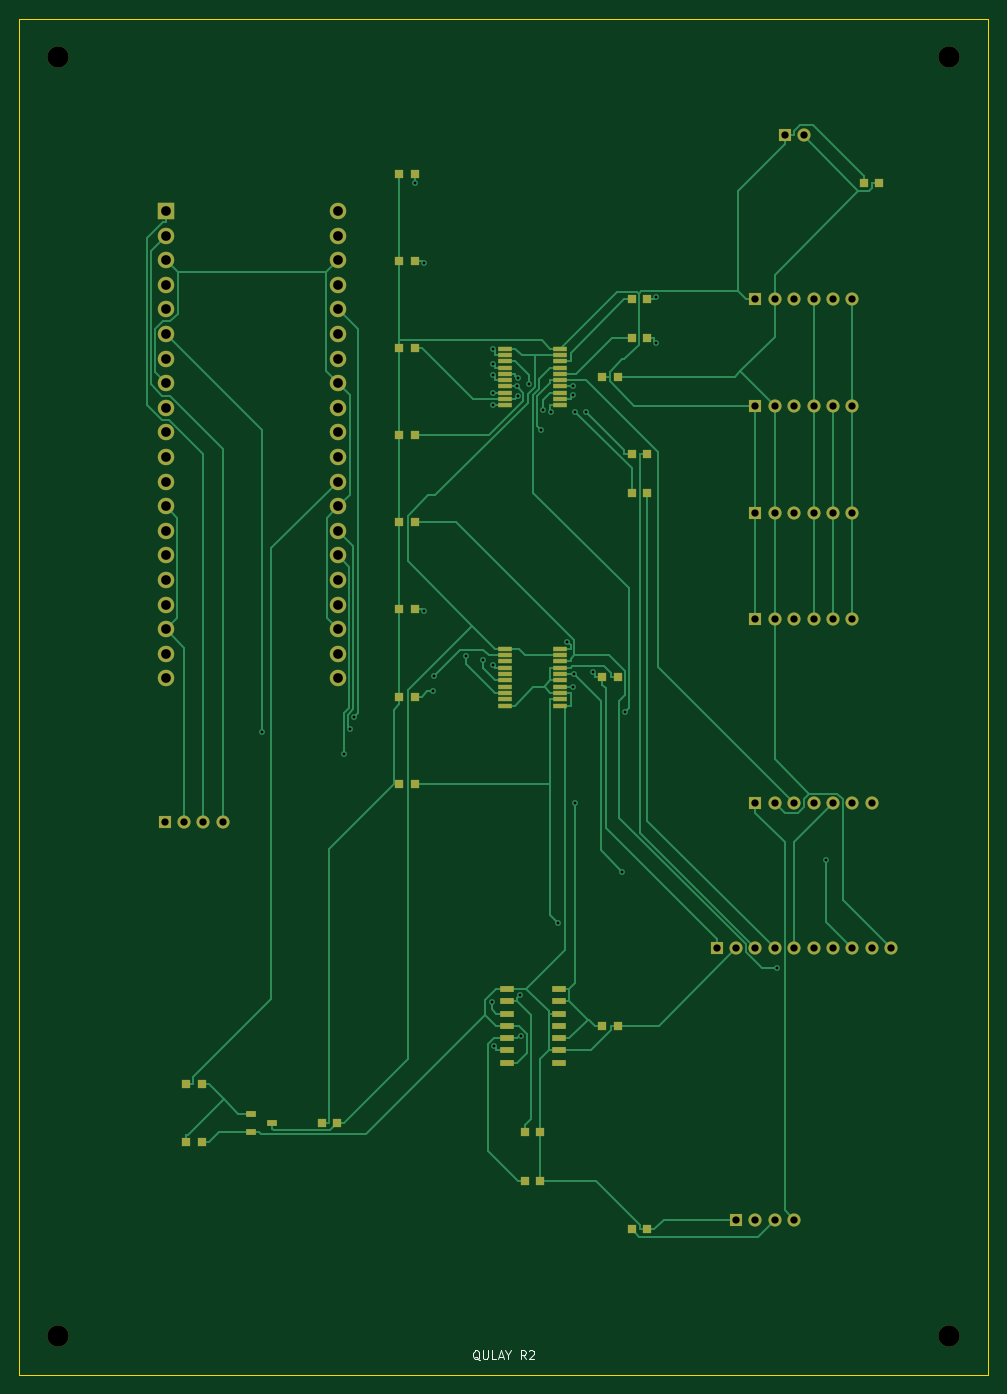
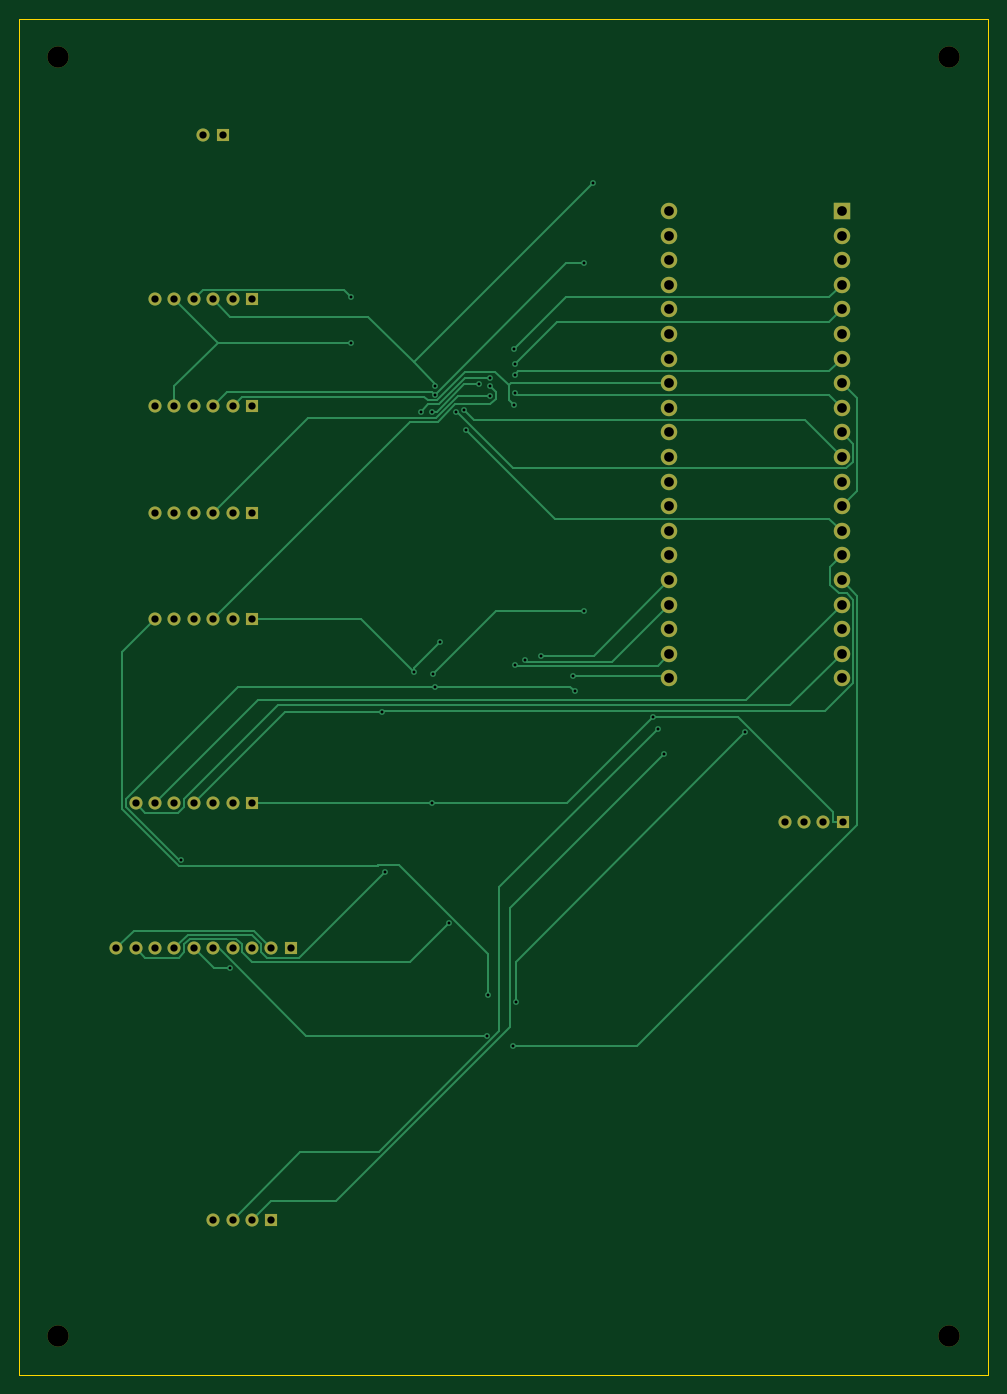
Circuit board: 10 layer files. Board 100.0 x 140.0 mm.
- bottom_copper: carrier_r2-B_Cu.gbl (16335 bytes)
- bottom_mask: carrier_r2-B_Mask.gbs (3250 bytes)
- paste: carrier_r2-B_Paste.gbp (493 bytes)
- bottom_silk: carrier_r2-B_Silkscreen.gbo (494 bytes)
- outline: carrier_r2-Edge_Cuts.gm1 (602 bytes)
- top_copper: carrier_r2-F_Cu.gtl (34362 bytes)
- top_mask: carrier_r2-F_Mask.gts (6358 bytes)
- paste: carrier_r2-F_Paste.gtp (3556 bytes)
- top_silk: carrier_r2-F_Silkscreen.gto (3468 bytes)
- drill: carrier_r2.drl (2467 bytes)

=== bottom_copper: carrier_r2-B_Cu.gbl (16335 bytes, source omitted) ===
=== bottom_mask: carrier_r2-B_Mask.gbs ===
%TF.GenerationSoftware,KiCad,Pcbnew,9.0.9-9.0.9~ubuntu24.04.1*%
%TF.CreationDate,2026-10-04T13:56:15+00:00*%
%TF.ProjectId,carrier_r2,63617272-6965-4725-9f72-322e6b696361,rev?*%
%TF.SameCoordinates,Original*%
%TF.FileFunction,Soldermask,Bot*%
%TF.FilePolarity,Negative*%
%FSLAX46Y46*%
G04 Gerber Fmt 4.6, Leading zero omitted, Abs format (unit mm)*
G04 Created by KiCad (PCBNEW 9.0.9-9.0.9~ubuntu24.04.1) date 2026-10-04 13:56:15*
%MOMM*%
%LPD*%
G01*
G04 APERTURE LIST*
%ADD10R,1.350000X1.350000*%
%ADD11C,1.350000*%
%ADD12C,2.200000*%
%ADD13R,1.700000X1.700000*%
%ADD14C,1.700000*%
G04 APERTURE END LIST*
D10*
%TO.C,J7*%
X15000000Y-83000000D03*
D11*
X17000000Y-83000000D03*
X19000000Y-83000000D03*
X21000000Y-83000000D03*
%TD*%
D12*
%TO.C,MH4*%
X96000000Y-136000000D03*
%TD*%
%TO.C,MH2*%
X96000000Y-4000000D03*
%TD*%
D10*
%TO.C,J1*%
X79000000Y-12000000D03*
D11*
X81000000Y-12000000D03*
%TD*%
D12*
%TO.C,MH3*%
X4000000Y-136000000D03*
%TD*%
D10*
%TO.C,J5*%
X76000000Y-62000000D03*
D11*
X78000000Y-62000000D03*
X80000000Y-62000000D03*
X82000000Y-62000000D03*
X84000000Y-62000000D03*
X86000000Y-62000000D03*
%TD*%
D10*
%TO.C,J6*%
X76000000Y-81000000D03*
D11*
X78000000Y-81000000D03*
X80000000Y-81000000D03*
X82000000Y-81000000D03*
X84000000Y-81000000D03*
X86000000Y-81000000D03*
X88000000Y-81000000D03*
%TD*%
D13*
%TO.C,U1*%
X15110000Y-19870000D03*
D14*
X15110000Y-22410000D03*
X15110000Y-24950001D03*
X15110000Y-27490001D03*
X15110000Y-30030001D03*
X15110000Y-32570000D03*
X15110000Y-35110001D03*
X15110000Y-37650001D03*
X15110000Y-40190001D03*
X15110000Y-42730001D03*
X15110000Y-45269999D03*
X15110000Y-47810000D03*
X15110000Y-50350000D03*
X15110000Y-52890000D03*
X15110000Y-55430000D03*
X15110000Y-57970000D03*
X15110000Y-60510000D03*
X15110000Y-63050000D03*
X15110000Y-65590000D03*
X15110000Y-68130000D03*
X32890000Y-68130000D03*
X32890000Y-65590000D03*
X32890000Y-63049999D03*
X32890000Y-60509999D03*
X32890000Y-57969999D03*
X32890000Y-55430000D03*
X32890000Y-52889999D03*
X32890000Y-50349999D03*
X32890000Y-47809999D03*
X32890000Y-45269999D03*
X32890000Y-42730001D03*
X32890000Y-40190000D03*
X32890000Y-37650000D03*
X32890000Y-35110000D03*
X32890000Y-32570000D03*
X32890000Y-30030000D03*
X32890000Y-27490000D03*
X32890000Y-24950000D03*
X32890000Y-22410000D03*
X32890000Y-19870000D03*
%TD*%
D10*
%TO.C,J4*%
X76000000Y-51000000D03*
D11*
X78000000Y-51000000D03*
X80000000Y-51000000D03*
X82000000Y-51000000D03*
X84000000Y-51000000D03*
X86000000Y-51000000D03*
%TD*%
D10*
%TO.C,J2*%
X76000000Y-29000000D03*
D11*
X78000000Y-29000000D03*
X80000000Y-29000000D03*
X82000000Y-29000000D03*
X84000000Y-29000000D03*
X86000000Y-29000000D03*
%TD*%
D10*
%TO.C,J3*%
X76000000Y-40000000D03*
D11*
X78000000Y-40000000D03*
X80000000Y-40000000D03*
X82000000Y-40000000D03*
X84000000Y-40000000D03*
X86000000Y-40000000D03*
%TD*%
D10*
%TO.C,J9*%
X74000000Y-124000000D03*
D11*
X76000000Y-124000000D03*
X78000000Y-124000000D03*
X80000000Y-124000000D03*
%TD*%
D10*
%TO.C,J8*%
X72000000Y-96000000D03*
D11*
X74000000Y-96000000D03*
X76000000Y-96000000D03*
X78000000Y-96000000D03*
X80000000Y-96000000D03*
X82000000Y-96000000D03*
X84000000Y-96000000D03*
X86000000Y-96000000D03*
X88000000Y-96000000D03*
X90000000Y-96000000D03*
%TD*%
D12*
%TO.C,MH1*%
X4000000Y-4000000D03*
%TD*%
M02*

=== paste: carrier_r2-B_Paste.gbp ===
%TF.GenerationSoftware,KiCad,Pcbnew,9.0.9-9.0.9~ubuntu24.04.1*%
%TF.CreationDate,2026-10-04T13:56:15+00:00*%
%TF.ProjectId,carrier_r2,63617272-6965-4725-9f72-322e6b696361,rev?*%
%TF.SameCoordinates,Original*%
%TF.FileFunction,Paste,Bot*%
%TF.FilePolarity,Positive*%
%FSLAX46Y46*%
G04 Gerber Fmt 4.6, Leading zero omitted, Abs format (unit mm)*
G04 Created by KiCad (PCBNEW 9.0.9-9.0.9~ubuntu24.04.1) date 2026-10-04 13:56:15*
%MOMM*%
%LPD*%
G01*
G04 APERTURE LIST*
G04 APERTURE END LIST*
M02*

=== bottom_silk: carrier_r2-B_Silkscreen.gbo ===
%TF.GenerationSoftware,KiCad,Pcbnew,9.0.9-9.0.9~ubuntu24.04.1*%
%TF.CreationDate,2026-10-04T13:56:15+00:00*%
%TF.ProjectId,carrier_r2,63617272-6965-4725-9f72-322e6b696361,rev?*%
%TF.SameCoordinates,Original*%
%TF.FileFunction,Legend,Bot*%
%TF.FilePolarity,Positive*%
%FSLAX46Y46*%
G04 Gerber Fmt 4.6, Leading zero omitted, Abs format (unit mm)*
G04 Created by KiCad (PCBNEW 9.0.9-9.0.9~ubuntu24.04.1) date 2026-10-04 13:56:15*
%MOMM*%
%LPD*%
G01*
G04 APERTURE LIST*
G04 APERTURE END LIST*
M02*

=== outline: carrier_r2-Edge_Cuts.gm1 ===
%TF.GenerationSoftware,KiCad,Pcbnew,9.0.9-9.0.9~ubuntu24.04.1*%
%TF.CreationDate,2026-10-04T13:56:15+00:00*%
%TF.ProjectId,carrier_r2,63617272-6965-4725-9f72-322e6b696361,rev?*%
%TF.SameCoordinates,Original*%
%TF.FileFunction,Profile,NP*%
%FSLAX46Y46*%
G04 Gerber Fmt 4.6, Leading zero omitted, Abs format (unit mm)*
G04 Created by KiCad (PCBNEW 9.0.9-9.0.9~ubuntu24.04.1) date 2026-10-04 13:56:15*
%MOMM*%
%LPD*%
G01*
G04 APERTURE LIST*
%TA.AperFunction,Profile*%
%ADD10C,0.050000*%
%TD*%
G04 APERTURE END LIST*
D10*
X0Y0D02*
X100000000Y0D01*
X100000000Y-140000000D01*
X0Y-140000000D01*
X0Y0D01*
M02*

=== top_copper: carrier_r2-F_Cu.gtl (34362 bytes, source omitted) ===
=== top_mask: carrier_r2-F_Mask.gts (6358 bytes, source omitted) ===
=== paste: carrier_r2-F_Paste.gtp ===
%TF.GenerationSoftware,KiCad,Pcbnew,9.0.9-9.0.9~ubuntu24.04.1*%
%TF.CreationDate,2026-10-04T13:56:15+00:00*%
%TF.ProjectId,carrier_r2,63617272-6965-4725-9f72-322e6b696361,rev?*%
%TF.SameCoordinates,Original*%
%TF.FileFunction,Paste,Top*%
%TF.FilePolarity,Positive*%
%FSLAX46Y46*%
G04 Gerber Fmt 4.6, Leading zero omitted, Abs format (unit mm)*
G04 Created by KiCad (PCBNEW 9.0.9-9.0.9~ubuntu24.04.1) date 2026-10-04 13:56:15*
%MOMM*%
%LPD*%
G01*
G04 APERTURE LIST*
%ADD10R,0.850000X0.950000*%
%ADD11R,1.000000X0.600000*%
%ADD12R,1.500000X0.600000*%
%ADD13R,1.500000X0.450000*%
G04 APERTURE END LIST*
D10*
%TO.C,R8*%
X39200000Y-79000000D03*
X40800000Y-79000000D03*
%TD*%
%TO.C,R13*%
X52200000Y-115000000D03*
X53800000Y-115000000D03*
%TD*%
%TO.C,R3*%
X39200000Y-34000000D03*
X40800000Y-34000000D03*
%TD*%
%TO.C,C1*%
X60200000Y-37000000D03*
X61800000Y-37000000D03*
%TD*%
D11*
%TO.C,Q1*%
X23900000Y-113050000D03*
X23900000Y-114950000D03*
X26100000Y-114000000D03*
%TD*%
D10*
%TO.C,R15*%
X63200000Y-29000000D03*
X64800000Y-29000000D03*
%TD*%
%TO.C,R11*%
X31200000Y-114000000D03*
X32800000Y-114000000D03*
%TD*%
D12*
%TO.C,U4*%
X50300000Y-100190000D03*
X50300000Y-101460000D03*
X50300000Y-102730000D03*
X50300000Y-104000000D03*
X50300000Y-105270000D03*
X50300000Y-106539999D03*
X50300000Y-107810000D03*
X55700000Y-107810000D03*
X55700000Y-106540000D03*
X55700000Y-105270000D03*
X55700000Y-104000000D03*
X55700000Y-102730000D03*
X55700000Y-101460001D03*
X55700000Y-100190000D03*
%TD*%
D10*
%TO.C,R17*%
X63200000Y-45000000D03*
X64800000Y-45000000D03*
%TD*%
%TO.C,C3*%
X60200000Y-104000000D03*
X61800000Y-104000000D03*
%TD*%
%TO.C,R9*%
X17200000Y-110000000D03*
X18800000Y-110000000D03*
%TD*%
%TO.C,R5*%
X39200000Y-52000000D03*
X40800000Y-52000000D03*
%TD*%
%TO.C,R18*%
X63200000Y-49000000D03*
X64800000Y-49000000D03*
%TD*%
%TO.C,R12*%
X63200000Y-125000000D03*
X64800000Y-125000000D03*
%TD*%
%TO.C,C2*%
X60200000Y-68000000D03*
X61800000Y-68000000D03*
%TD*%
D13*
%TO.C,U2*%
X50150000Y-34075000D03*
X50150000Y-34725000D03*
X50150000Y-35375001D03*
X50150000Y-36025001D03*
X50150000Y-36675001D03*
X50150000Y-37325000D03*
X50150000Y-37975000D03*
X50150000Y-38625000D03*
X50150000Y-39275000D03*
X50150000Y-39925000D03*
X55850000Y-39925000D03*
X55850000Y-39275000D03*
X55850000Y-38624999D03*
X55850000Y-37974999D03*
X55850000Y-37324999D03*
X55850000Y-36675000D03*
X55850000Y-36025000D03*
X55850000Y-35375000D03*
X55850000Y-34725000D03*
X55850000Y-34075000D03*
%TD*%
D10*
%TO.C,R14*%
X52200000Y-120000000D03*
X53800000Y-120000000D03*
%TD*%
%TO.C,R10*%
X17200000Y-116000000D03*
X18800000Y-116000000D03*
%TD*%
%TO.C,R16*%
X63200000Y-33000000D03*
X64800000Y-33000000D03*
%TD*%
%TO.C,R2*%
X39200000Y-25000000D03*
X40800000Y-25000000D03*
%TD*%
%TO.C,R6*%
X39200000Y-61000000D03*
X40800000Y-61000000D03*
%TD*%
%TO.C,R1*%
X39200000Y-16000000D03*
X40800000Y-16000000D03*
%TD*%
D13*
%TO.C,U3*%
X50150000Y-65075000D03*
X50150000Y-65725000D03*
X50150000Y-66375001D03*
X50150000Y-67025001D03*
X50150000Y-67675001D03*
X50150000Y-68325000D03*
X50150000Y-68975000D03*
X50150000Y-69625000D03*
X50150000Y-70275000D03*
X50150000Y-70925000D03*
X55850000Y-70925000D03*
X55850000Y-70275000D03*
X55850000Y-69624999D03*
X55850000Y-68974999D03*
X55850000Y-68324999D03*
X55850000Y-67675000D03*
X55850000Y-67025000D03*
X55850000Y-66375000D03*
X55850000Y-65725000D03*
X55850000Y-65075000D03*
%TD*%
D10*
%TO.C,C4*%
X87200000Y-17000000D03*
X88800000Y-17000000D03*
%TD*%
%TO.C,R4*%
X39200000Y-43000000D03*
X40800000Y-43000000D03*
%TD*%
%TO.C,R7*%
X39200000Y-70000000D03*
X40800000Y-70000000D03*
%TD*%
M02*

=== top_silk: carrier_r2-F_Silkscreen.gto ===
%TF.GenerationSoftware,KiCad,Pcbnew,9.0.9-9.0.9~ubuntu24.04.1*%
%TF.CreationDate,2026-10-04T13:56:15+00:00*%
%TF.ProjectId,carrier_r2,63617272-6965-4725-9f72-322e6b696361,rev?*%
%TF.SameCoordinates,Original*%
%TF.FileFunction,Legend,Top*%
%TF.FilePolarity,Positive*%
%FSLAX46Y46*%
G04 Gerber Fmt 4.6, Leading zero omitted, Abs format (unit mm)*
G04 Created by KiCad (PCBNEW 9.0.9-9.0.9~ubuntu24.04.1) date 2026-10-04 13:56:15*
%MOMM*%
%LPD*%
G01*
G04 APERTURE LIST*
%ADD10C,0.120000*%
G04 APERTURE END LIST*
D10*
X47514285Y-138495831D02*
X47428571Y-138452974D01*
X47428571Y-138452974D02*
X47342857Y-138367260D01*
X47342857Y-138367260D02*
X47214285Y-138238688D01*
X47214285Y-138238688D02*
X47128571Y-138195831D01*
X47128571Y-138195831D02*
X47042857Y-138195831D01*
X47085714Y-138410117D02*
X47000000Y-138367260D01*
X47000000Y-138367260D02*
X46914285Y-138281545D01*
X46914285Y-138281545D02*
X46871428Y-138110117D01*
X46871428Y-138110117D02*
X46871428Y-137810117D01*
X46871428Y-137810117D02*
X46914285Y-137638688D01*
X46914285Y-137638688D02*
X47000000Y-137552974D01*
X47000000Y-137552974D02*
X47085714Y-137510117D01*
X47085714Y-137510117D02*
X47257142Y-137510117D01*
X47257142Y-137510117D02*
X47342857Y-137552974D01*
X47342857Y-137552974D02*
X47428571Y-137638688D01*
X47428571Y-137638688D02*
X47471428Y-137810117D01*
X47471428Y-137810117D02*
X47471428Y-138110117D01*
X47471428Y-138110117D02*
X47428571Y-138281545D01*
X47428571Y-138281545D02*
X47342857Y-138367260D01*
X47342857Y-138367260D02*
X47257142Y-138410117D01*
X47257142Y-138410117D02*
X47085714Y-138410117D01*
X47857142Y-137510117D02*
X47857142Y-138238688D01*
X47857142Y-138238688D02*
X47899999Y-138324402D01*
X47899999Y-138324402D02*
X47942857Y-138367260D01*
X47942857Y-138367260D02*
X48028571Y-138410117D01*
X48028571Y-138410117D02*
X48199999Y-138410117D01*
X48199999Y-138410117D02*
X48285714Y-138367260D01*
X48285714Y-138367260D02*
X48328571Y-138324402D01*
X48328571Y-138324402D02*
X48371428Y-138238688D01*
X48371428Y-138238688D02*
X48371428Y-137510117D01*
X49228571Y-138410117D02*
X48799999Y-138410117D01*
X48799999Y-138410117D02*
X48799999Y-137510117D01*
X49485713Y-138152974D02*
X49914285Y-138152974D01*
X49399999Y-138410117D02*
X49699999Y-137510117D01*
X49699999Y-137510117D02*
X49999999Y-138410117D01*
X50471428Y-137981545D02*
X50471428Y-138410117D01*
X50171428Y-137510117D02*
X50471428Y-137981545D01*
X50471428Y-137981545D02*
X50771428Y-137510117D01*
X52271428Y-138410117D02*
X51971428Y-137981545D01*
X51757142Y-138410117D02*
X51757142Y-137510117D01*
X51757142Y-137510117D02*
X52099999Y-137510117D01*
X52099999Y-137510117D02*
X52185714Y-137552974D01*
X52185714Y-137552974D02*
X52228571Y-137595831D01*
X52228571Y-137595831D02*
X52271428Y-137681545D01*
X52271428Y-137681545D02*
X52271428Y-137810117D01*
X52271428Y-137810117D02*
X52228571Y-137895831D01*
X52228571Y-137895831D02*
X52185714Y-137938688D01*
X52185714Y-137938688D02*
X52099999Y-137981545D01*
X52099999Y-137981545D02*
X51757142Y-137981545D01*
X52614285Y-137595831D02*
X52657142Y-137552974D01*
X52657142Y-137552974D02*
X52742857Y-137510117D01*
X52742857Y-137510117D02*
X52957142Y-137510117D01*
X52957142Y-137510117D02*
X53042857Y-137552974D01*
X53042857Y-137552974D02*
X53085714Y-137595831D01*
X53085714Y-137595831D02*
X53128571Y-137681545D01*
X53128571Y-137681545D02*
X53128571Y-137767260D01*
X53128571Y-137767260D02*
X53085714Y-137895831D01*
X53085714Y-137895831D02*
X52571428Y-138410117D01*
X52571428Y-138410117D02*
X53128571Y-138410117D01*
M02*

=== drill: carrier_r2.drl ===
M48
; DRILL file {KiCad 9.0.9-9.0.9~ubuntu24.04.1} date 2026-10-04T13:56:15+0000
; FORMAT={-:-/ absolute / metric / decimal}
; #@! TF.CreationDate,2026-10-04T13:56:15+00:00
; #@! TF.GenerationSoftware,Kicad,Pcbnew,9.0.9-9.0.9~ubuntu24.04.1
; #@! TF.FileFunction,MixedPlating,1,2
FMAT,2
METRIC
; #@! TA.AperFunction,Plated,PTH,ViaDrill
T1C0.300
; #@! TA.AperFunction,Plated,PTH,ComponentDrill
T2C0.750
; #@! TA.AperFunction,Plated,PTH,ComponentDrill
T3C1.000
; #@! TA.AperFunction,NonPlated,NPTH,ComponentDrill
T4C2.200
%
G90
G05
T1
X25.063Y-73.682
X33.488Y-75.905
X34.091Y-73.345
X34.532Y-72.121
X40.8Y-16.979
X41.737Y-61.208
X41.75Y-25.223
X42.666Y-69.418
X42.832Y-67.864
X46.154Y-65.791
X47.844Y-66.174
X48.755Y-101.542
X48.871Y-38.625
X48.873Y-35.69
X48.874Y-36.77
X48.879Y-66.722
X48.884Y-34.076
X48.895Y-39.925
X49.039Y-106.056
X51.411Y-37.976
X51.438Y-39.013
X51.453Y-37.112
X51.636Y-100.805
X51.774Y-105.061
X52.586Y-37.768
X53.868Y-42.474
X54.074Y-40.419
X54.876Y-40.656
X55.644Y-93.422
X56.527Y-64.325
X57.113Y-37.938
X57.122Y-68.975
X57.129Y-38.815
X57.248Y-67.675
X57.356Y-40.605
X57.376Y-81.0
X58.549Y-40.596
X59.261Y-67.461
X62.236Y-88.096
X62.528Y-71.554
X65.73Y-33.479
X65.741Y-28.785
X78.233Y-98.041
X83.276Y-86.877
T2
X15.0Y-83.0
X17.0Y-83.0
X19.0Y-83.0
X21.0Y-83.0
X72.0Y-96.0
X74.0Y-96.0
X74.0Y-124.0
X76.0Y-29.0
X76.0Y-40.0
X76.0Y-51.0
X76.0Y-62.0
X76.0Y-81.0
X76.0Y-96.0
X76.0Y-124.0
X78.0Y-29.0
X78.0Y-40.0
X78.0Y-51.0
X78.0Y-62.0
X78.0Y-81.0
X78.0Y-96.0
X78.0Y-124.0
X79.0Y-12.0
X80.0Y-29.0
X80.0Y-40.0
X80.0Y-51.0
X80.0Y-62.0
X80.0Y-81.0
X80.0Y-96.0
X80.0Y-124.0
X81.0Y-12.0
X82.0Y-29.0
X82.0Y-40.0
X82.0Y-51.0
X82.0Y-62.0
X82.0Y-81.0
X82.0Y-96.0
X84.0Y-29.0
X84.0Y-40.0
X84.0Y-51.0
X84.0Y-62.0
X84.0Y-81.0
X84.0Y-96.0
X86.0Y-29.0
X86.0Y-40.0
X86.0Y-51.0
X86.0Y-62.0
X86.0Y-81.0
X86.0Y-96.0
X88.0Y-81.0
X88.0Y-96.0
X90.0Y-96.0
T3
X15.11Y-19.87
X15.11Y-22.41
X15.11Y-24.95
X15.11Y-27.49
X15.11Y-30.03
X15.11Y-32.57
X15.11Y-35.11
X15.11Y-37.65
X15.11Y-40.19
X15.11Y-42.73
X15.11Y-45.27
X15.11Y-47.81
X15.11Y-50.35
X15.11Y-52.89
X15.11Y-55.43
X15.11Y-57.97
X15.11Y-60.51
X15.11Y-63.05
X15.11Y-65.59
X15.11Y-68.13
X32.89Y-19.87
X32.89Y-22.41
X32.89Y-24.95
X32.89Y-27.49
X32.89Y-30.03
X32.89Y-32.57
X32.89Y-35.11
X32.89Y-37.65
X32.89Y-40.19
X32.89Y-42.73
X32.89Y-45.27
X32.89Y-47.81
X32.89Y-50.35
X32.89Y-52.89
X32.89Y-55.43
X32.89Y-57.97
X32.89Y-60.51
X32.89Y-63.05
X32.89Y-65.59
X32.89Y-68.13
T4
X4.0Y-4.0
X4.0Y-136.0
X96.0Y-4.0
X96.0Y-136.0
M30
